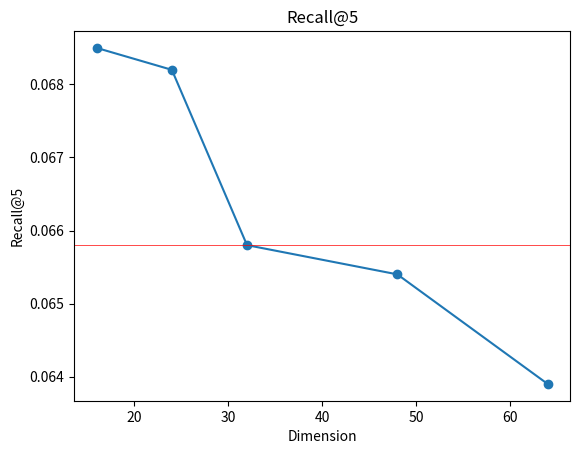
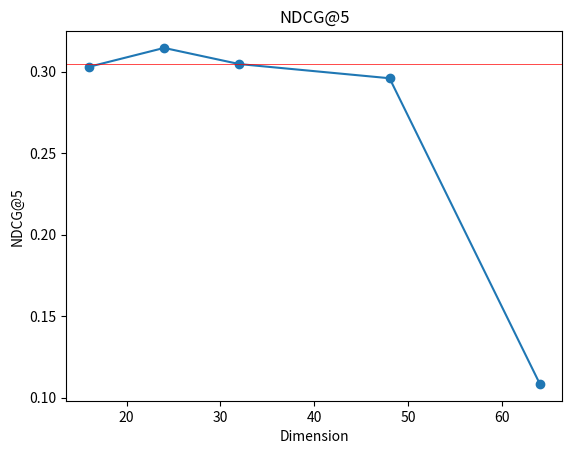
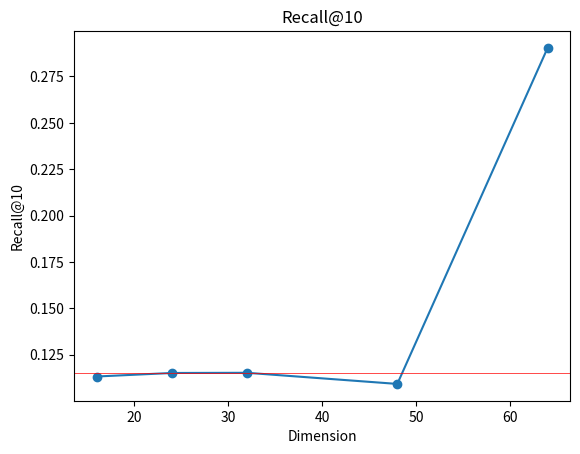
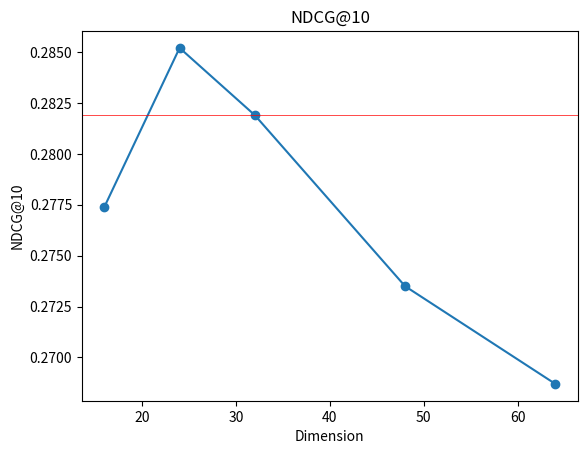

These charts were generated, in order, by the following Python code:
import os
import matplotlib.pyplot as plt

# 创建保存图像的文件夹
output_dir = "output_images"
if not os.path.exists(output_dir):
    os.makedirs(output_dir)

# 数据
dims = [16, 24, 32, 48, 64]
recall_at_5 = [0.0685, 0.0682, 0.0658, 0.0654, 0.0639]
ndcg_at_5 = [0.3030, 0.3146, 0.3047, 0.2960, 0.1085]
recall_at_10 = [0.1132, 0.1151, 0.1152, 0.1092, 0.2904]
ndcg_at_10 = [0.2774, 0.2852, 0.2819, 0.2735, 0.2687]

# 标准线数据
standard_recall_5 = 0.0658
standard_ndcg_5 = 0.3047
standard_recall_10 = 0.1152
standard_ndcg_10 = 0.2819

# Recall@5
plt.figure()
plt.plot(dims, recall_at_5, marker='o')
plt.axhline(y=standard_recall_5, color='r', linestyle='-', linewidth=0.5)
plt.title('Recall@5')
plt.xlabel('Dimension')
plt.ylabel('Recall@5')
plt.savefig(os.path.join(output_dir, 'Recall_at_5.png'))

# NDCG@5
plt.figure()
plt.plot(dims, ndcg_at_5, marker='o')
plt.axhline(y=standard_ndcg_5, color='r', linestyle='-', linewidth=0.5)
plt.title('NDCG@5')
plt.xlabel('Dimension')
plt.ylabel('NDCG@5')
plt.savefig(os.path.join(output_dir, 'NDCG_at_5.png'))

# Recall@10
plt.figure()
plt.plot(dims, recall_at_10, marker='o')
plt.axhline(y=standard_recall_10, color='r', linestyle='-', linewidth=0.5)
plt.title('Recall@10')
plt.xlabel('Dimension')
plt.ylabel('Recall@10')
plt.savefig(os.path.join(output_dir, 'Recall_at_10.png'))

# NDCG@10
plt.figure()
plt.plot(dims, ndcg_at_10, marker='o')
plt.axhline(y=standard_ndcg_10, color='r', linestyle='-', linewidth=0.5)
plt.title('NDCG@10')
plt.xlabel('Dimension')
plt.ylabel('NDCG@10')
plt.savefig(os.path.join(output_dir, 'NDCG_at_10.png'))
